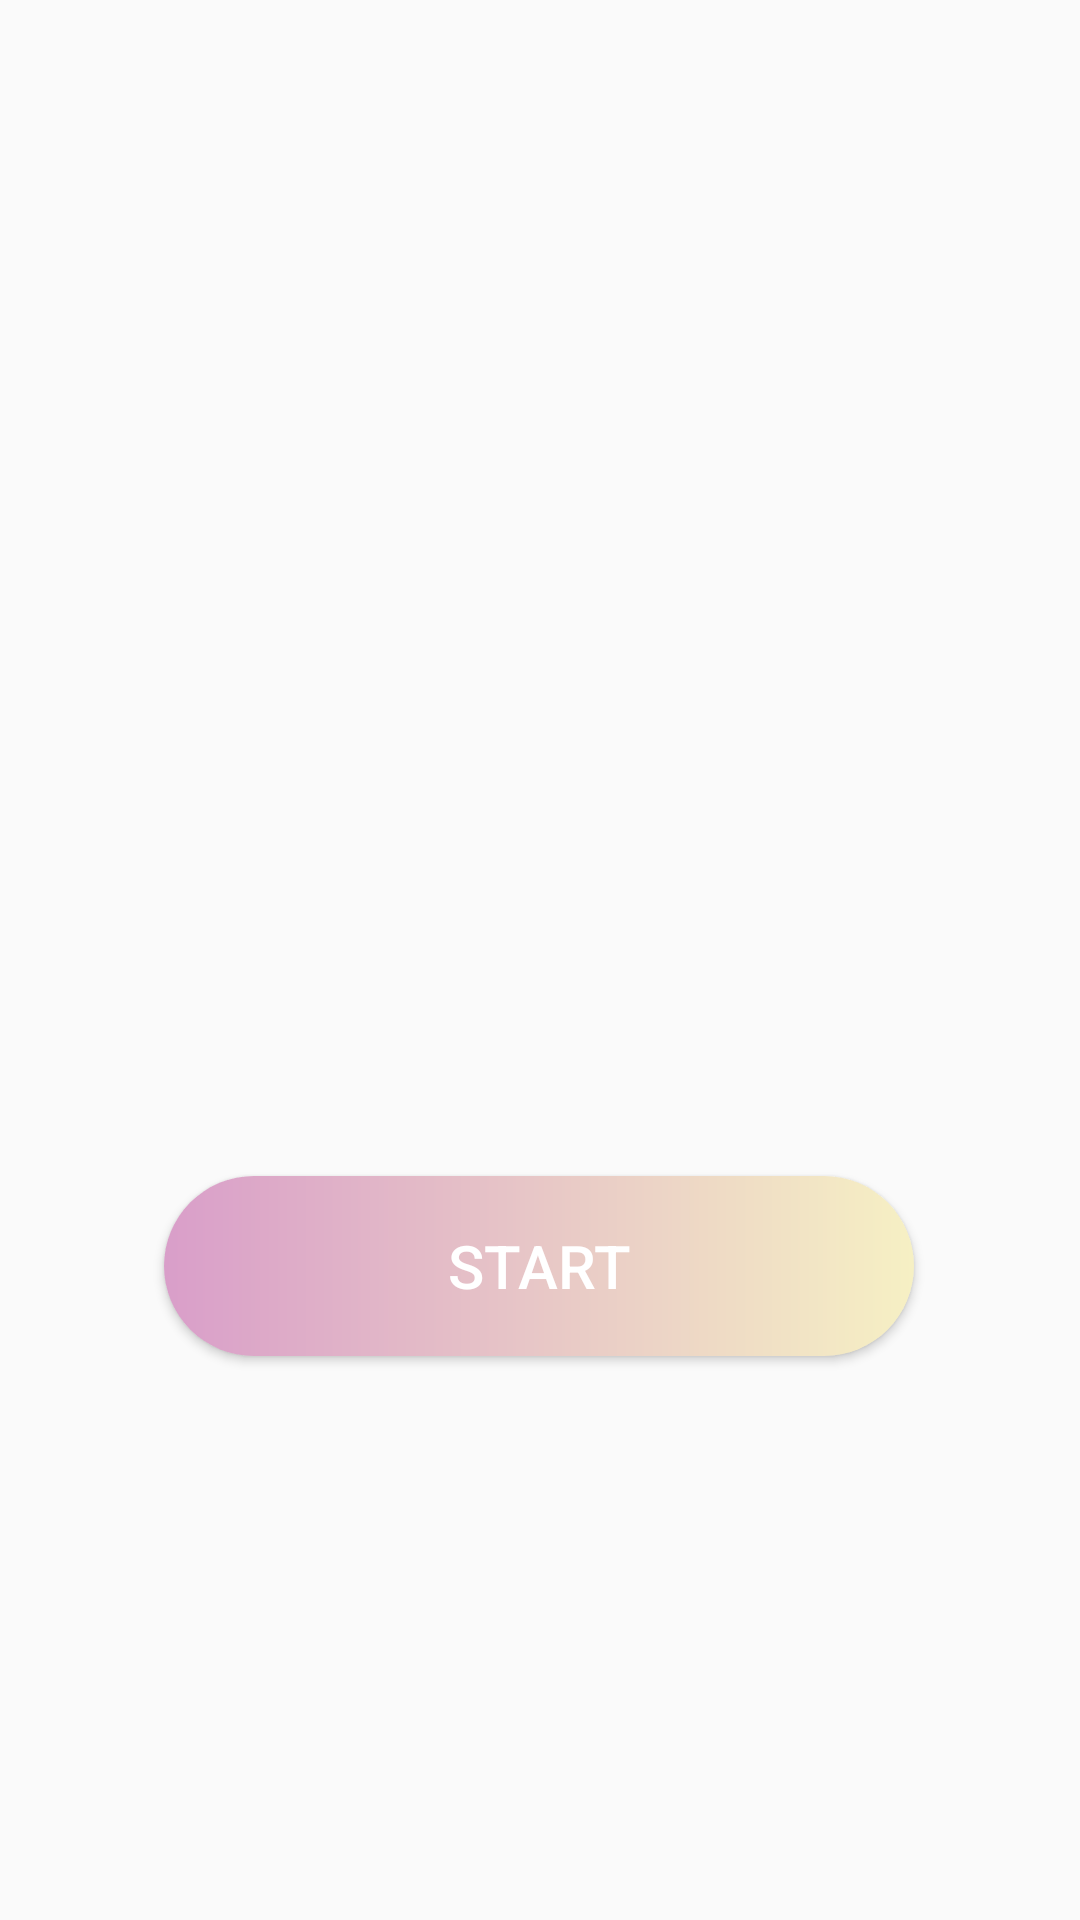

The Android layout XML behind this screen, and the referenced resources:
<!-- AndroidManifest.xml: application theme Theme.MyApplication_HeartsDesire -->
<!-- res/layout/activity_main.xml -->
<?xml version="1.0" encoding="utf-8"?>
<androidx.constraintlayout.widget.ConstraintLayout xmlns:android="http://schemas.android.com/apk/res/android"
    xmlns:app="http://schemas.android.com/apk/res-auto"
    xmlns:tools="http://schemas.android.com/tools"
    android:layout_width="match_parent"
    android:layout_height="match_parent"
    tools:context=".MainActivity">


    <Button
        android:id="@+id/btn_start"
        android:layout_width="250dp"
        android:layout_height="60dp"
        app:layout_constraintBottom_toBottomOf="parent"
        app:layout_constraintEnd_toEndOf="parent"
        app:layout_constraintHorizontal_bias="0.498"
        app:layout_constraintStart_toStartOf="parent"
        app:layout_constraintTop_toTopOf="parent"
        app:layout_constraintVertical_bias="0.676"
        android:text="start"
        android:textSize="20sp"
        android:textColor="#ffffff"
        android:background="@drawable/custom_button"
        android:textAllCaps="true"/>
</androidx.constraintlayout.widget.ConstraintLayout>
<!-- resources referenced by this layout -->
<resources>
  <!-- drawable custom_button (drawable) -->
  <?xml version="1.0" encoding="utf-8"?>
  <shape xmlns:android="http://schemas.android.com/apk/res/android" android:shape="rectangle">
  
  
      <gradient android:startColor="#d99ec9"  android:endColor="#f6f0c4" android:type="linear"/>
  
      <corners android:radius="50dp"/>
  
  
  </shape>
  <style name="Theme.MyApplication_HeartsDesire" parent="Theme.AppCompat.DayNight.DarkActionBar">
  
      </style>
</resources>
